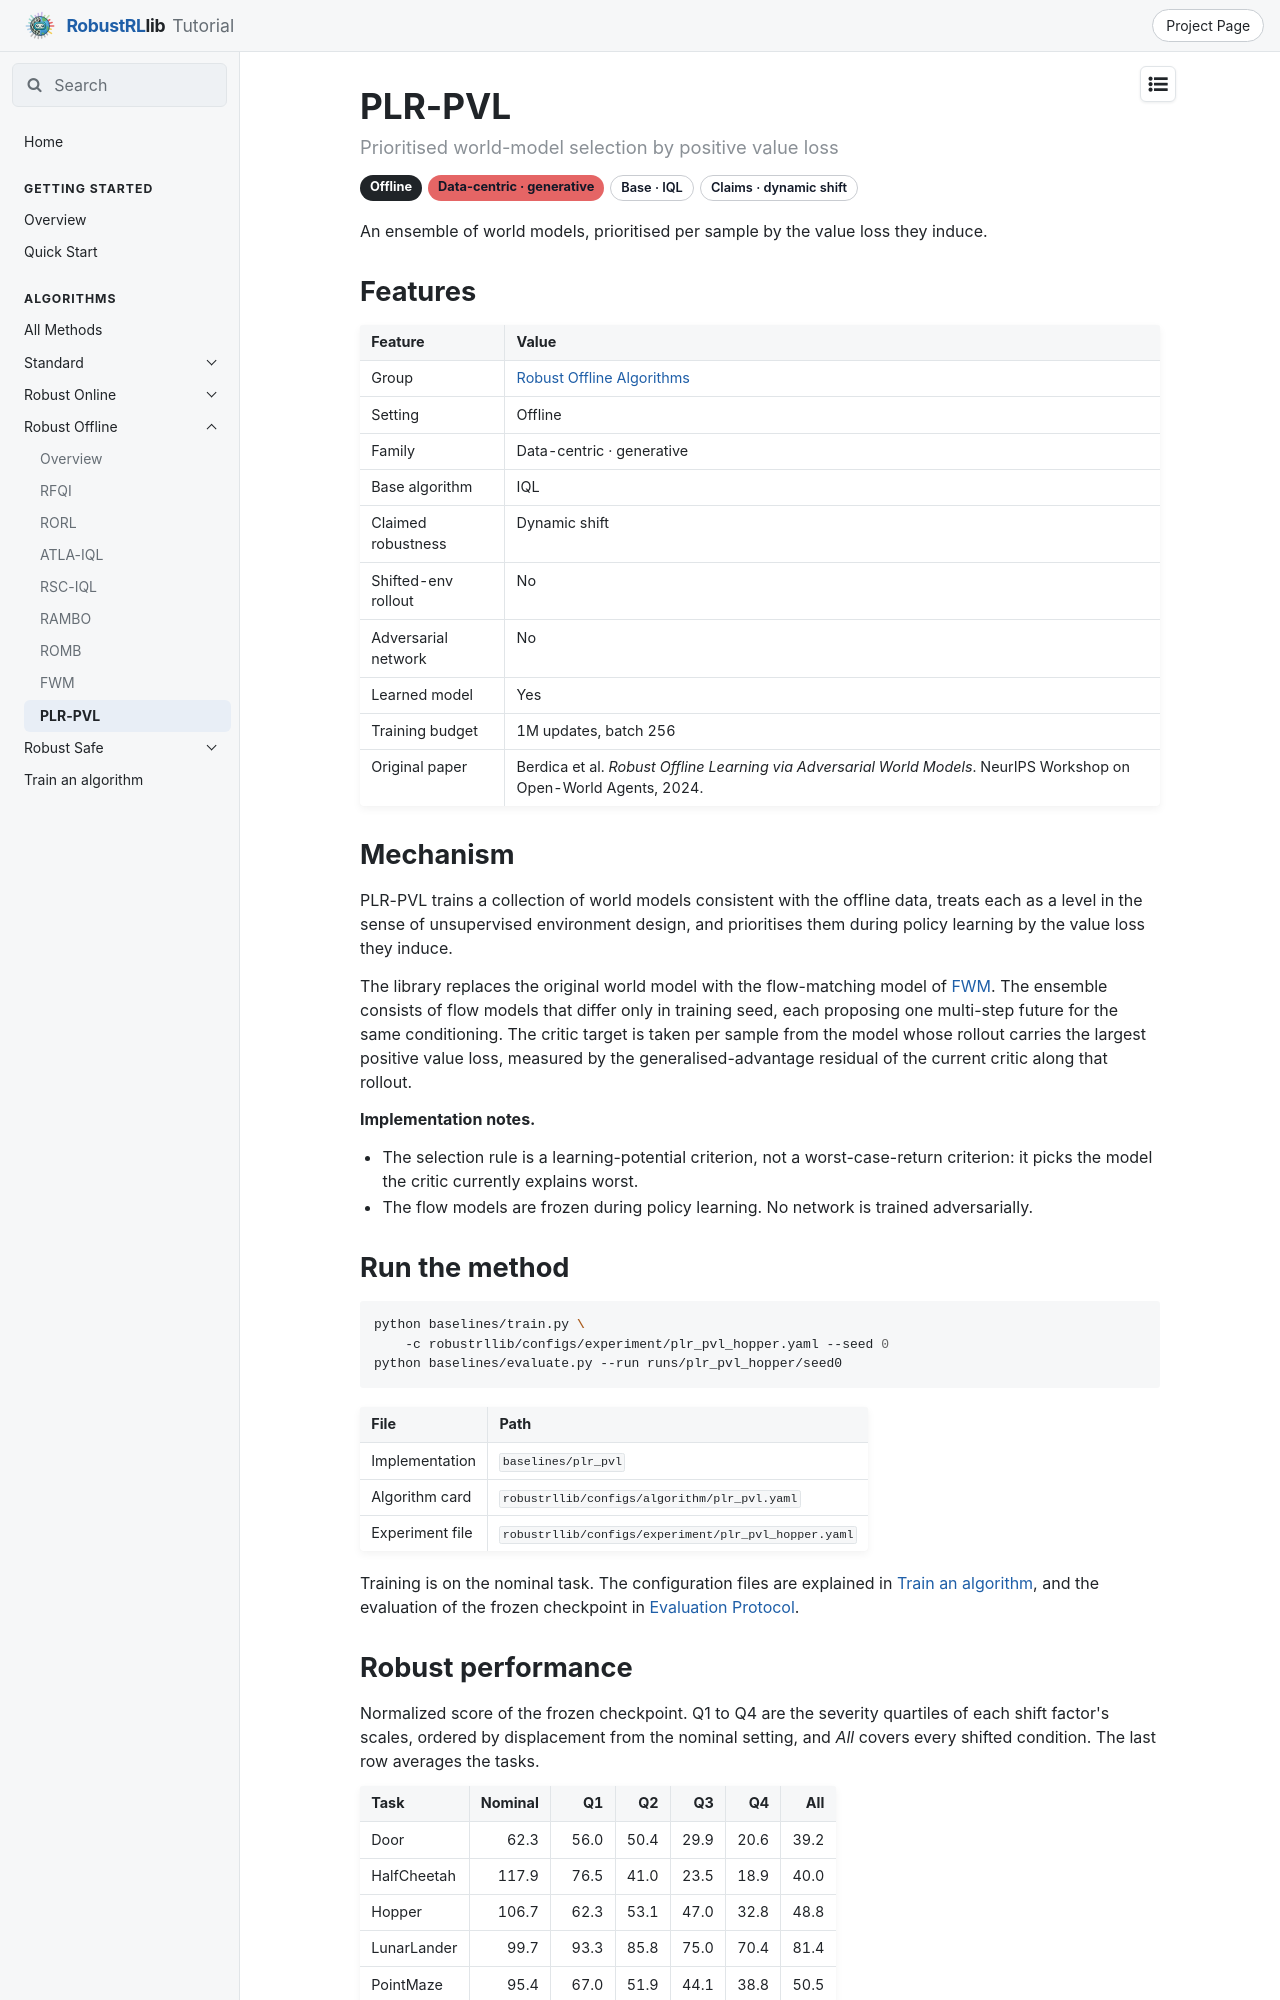

repository: x1chenn/robustrllib · page: docs/algorithms/robust-offline/plr-pvl/index.html · generator: mkdocs

---
title: PLR-PVL
---

# PLR-PVL

<p class="rl-subtitle">Prioritised world-model selection by positive value loss</p>

<p class="rl-badges"><span class="rl-badge rl-setting">Offline</span><span class="rl-badge rl-fam-generative">Data-centric · generative</span><span class="rl-badge rl-plain">Base · IQL</span><span class="rl-badge rl-plain">Claims · dynamic shift</span></p>

An ensemble of world models, prioritised per sample by the value loss they induce.

## Features

| Feature | Value |
|---|---|
| Group | [Robust Offline Algorithms](index.md) |
| Setting | Offline |
| Family | Data-centric · generative |
| Base algorithm | IQL |
| Claimed robustness | Dynamic shift |
| Shifted-env rollout | No |
| Adversarial network | No |
| Learned model | Yes |
| Training budget | 1M updates, batch 256 |
| Original paper | Berdica et al. *Robust Offline Learning via Adversarial World Models*. NeurIPS Workshop on Open-World Agents, 2024. |

## Mechanism

PLR-PVL trains a collection of world models consistent with the offline data, treats each as
a level in the sense of unsupervised environment design, and prioritises them during policy
learning by the value loss they induce.

The library replaces the original world model with the flow-matching model of
[FWM](fwm.md). The ensemble consists of flow models that differ only in training seed,
each proposing one multi-step future for the same conditioning. The critic target is
taken per sample from the model whose rollout carries the largest positive value loss,
measured by the generalised-advantage residual of the current critic along that rollout.

**Implementation notes.**

- The selection rule is a learning-potential criterion, not a worst-case-return criterion: it picks the model the critic currently explains worst.
- The flow models are frozen during policy learning. No network is trained adversarially.

## Run the method

```bash
python baselines/train.py \
    -c robustrllib/configs/experiment/plr_pvl_hopper.yaml --seed 0
python baselines/evaluate.py --run runs/plr_pvl_hopper/seed0
```

| File | Path |
|---|---|
| Implementation | `baselines/plr_pvl` |
| Algorithm card | `robustrllib/configs/algorithm/plr_pvl.yaml` |
| Experiment file | `robustrllib/configs/experiment/plr_pvl_hopper.yaml` |

Training is on the nominal task. The configuration files are explained in [Train an algorithm](../run-a-method.md), and the evaluation of the frozen checkpoint in [Evaluation Protocol](../../evaluation/protocol.md).
